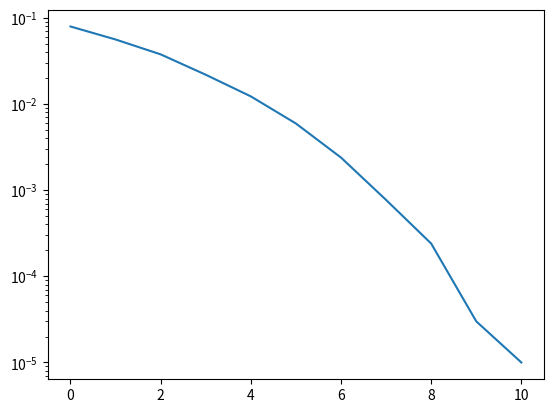

Python code for this plot:
import matplotlib.pyplot as plt
import numpy as np

data_size = 100000 # data size
max_snr = 11 # snr을 몇  db 까지 실험
ber=[] # bit error rate

for snr_db in range(0,max_snr):
    signal = np.random.randint(0,2,data_size)*2-1
    noise_std = 10**(-snr_db/20)
    noise = np.random.randn(data_size)*noise_std/np.sqrt(2) # 노이즈를 신호의 갯수 만큼 생성하고 s^2 = 1 , snr 일정 노이즈를 감소
    rcv_sig = signal+noise
    detected_sig =((rcv_sig>0)+0)*2-1
    num_error = np.sum(np.abs(detected_sig-signal))/2
    ber.append(num_error/data_size)

snr = np.arange(0,max_snr)
plt.semilogy(snr,ber)
plt.show()